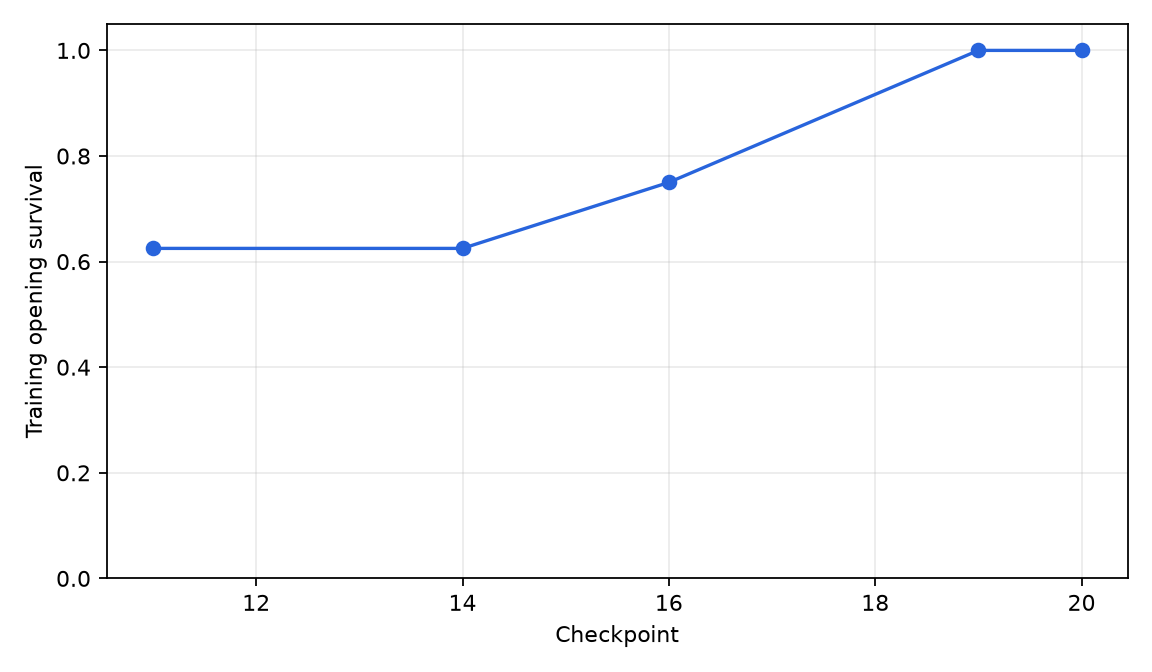

Values plotted in this chart, from the file beside it:
checkpoint, training_opening_survival, total_training_openings, training_sample_agent_games, training_sample_agent_score, candidate_status
11, 5, 8, 2, 0.0, candidate
14, 5, 8, 2, 0.0, candidate
16, 6, 8, 2, 0.0, candidate
19, 8, 8, 0, , candidate
20, 8, 8, 2, 0.0, rejected_candidate
